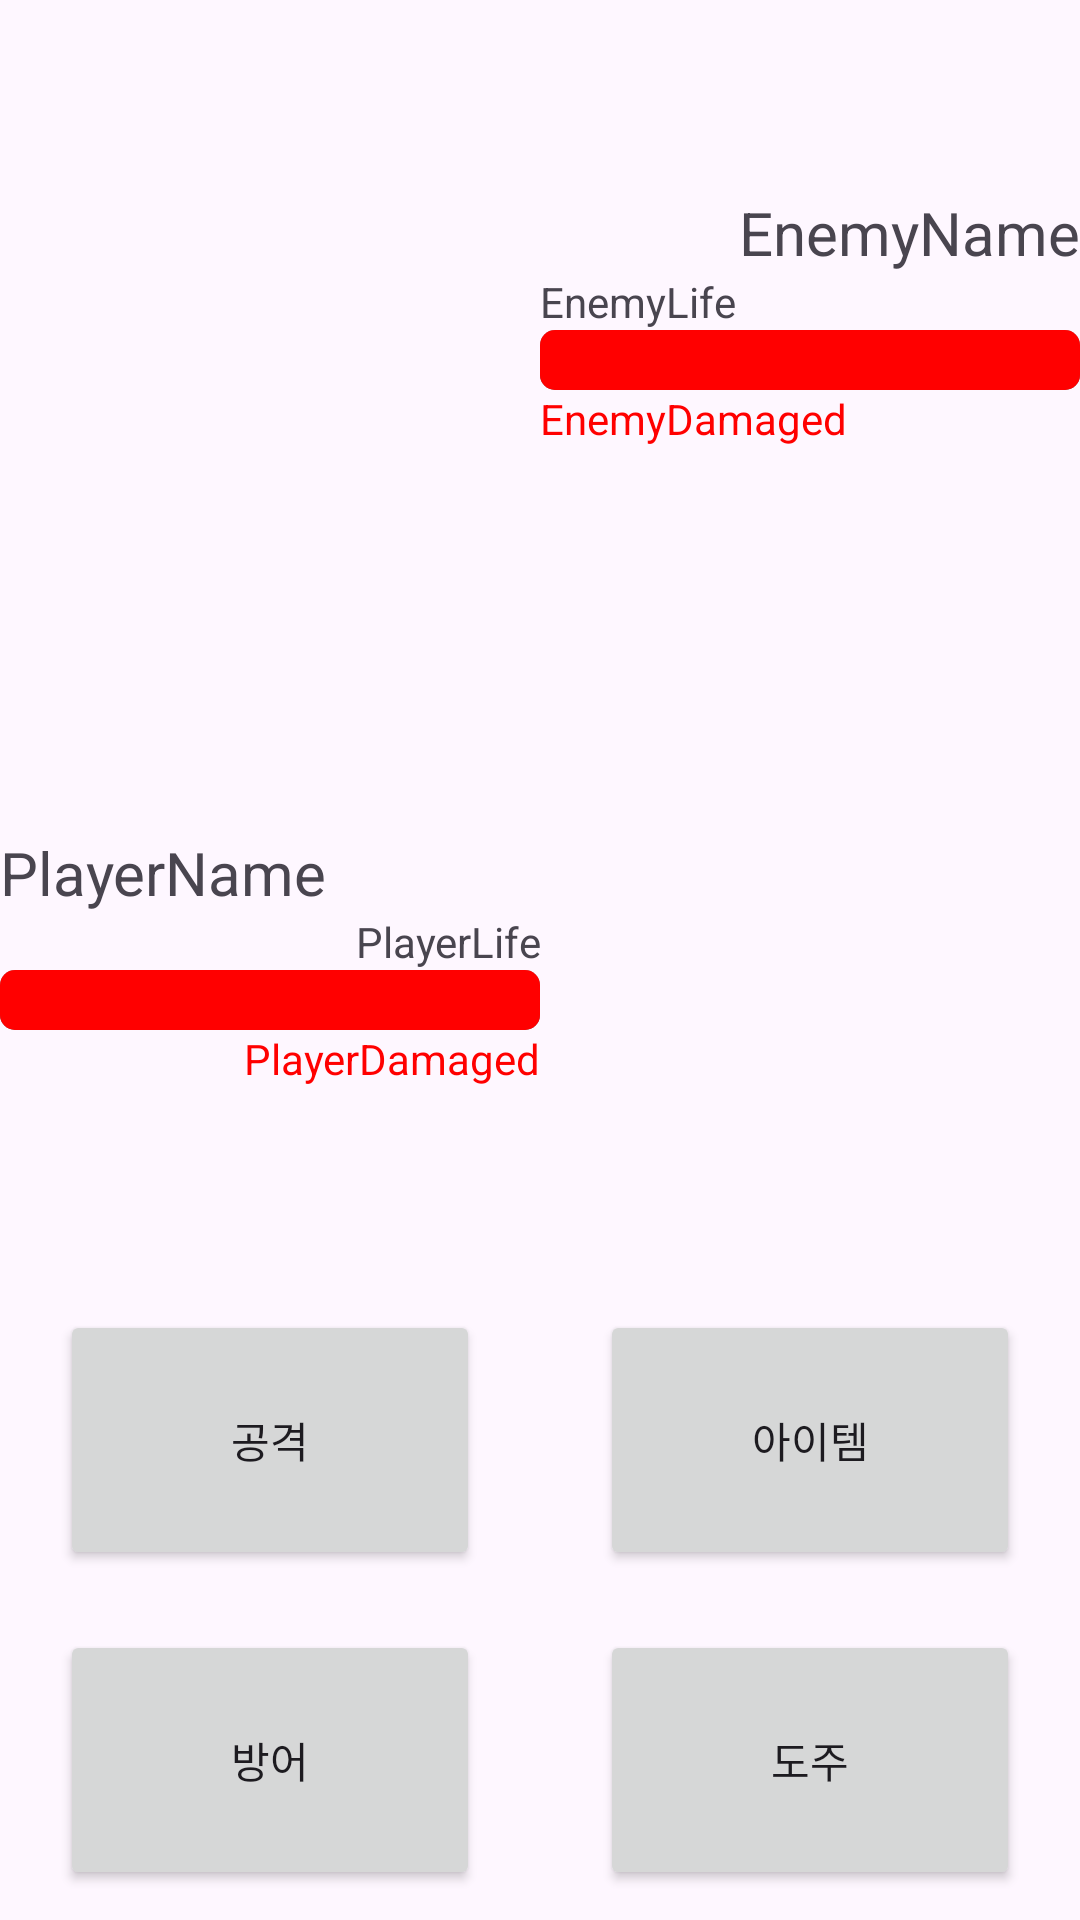

Android layout source for this screen:
<!-- AndroidManifest.xml: application theme Theme.DungeonWALKIN -->
<!-- res/layout/battle_dialog.xml -->
<?xml version="1.0" encoding="utf-8"?>
<LinearLayout
    xmlns:android="http://schemas.android.com/apk/res/android"
    android:layout_width="match_parent"
    android:layout_height="match_parent"
    android:orientation="vertical"
    android:gravity="center"
    android:weightSum="6"
    >
    <LinearLayout
        android:layout_width="match_parent"
        android:layout_height="0dp"
        android:layout_weight="2"
        android:gravity="center"
        android:weightSum="2"
        >
        <TextView
            android:layout_width="0dp"
            android:layout_height="match_parent"
            android:layout_weight="1"
            />
        <LinearLayout
            android:layout_width="0dp"
            android:layout_height="match_parent"
            android:layout_weight="1"
            android:orientation="vertical"
            android:gravity="center"
            >
            <TextView
                android:id="@+id/textViewEnemyName"
                android:layout_width="match_parent"
                android:layout_height="wrap_content"
                android:text="EnemyName"
                android:textSize="20dp"
                android:gravity="right"
                />
            <TextView
                android:id="@+id/textViewEnemyLife"
                android:layout_width="match_parent"
                android:layout_height="wrap_content"
                android:text="EnemyLife"
                android:textSize="14dp"
                android:gravity="left"
                />
            <ProgressBar
                android:id="@+id/progressBarEnemyLife"
                android:layout_width="match_parent"
                android:layout_height="wrap_content"
                style="@android:style/Widget.ProgressBar.Horizontal"
                android:progressTint="#FF0000"
                android:max="100"
                android:progress="100"
                />
            <TextView
                android:id="@+id/textViewEnemyDamaged"
                android:layout_width="match_parent"
                android:layout_height="wrap_content"
                android:text="EnemyDamaged"
                android:textSize="14dp"
                android:textColor="#FF0000"
                android:gravity="left"
                />
        </LinearLayout>

    </LinearLayout>

    <LinearLayout
        android:layout_width="match_parent"
        android:layout_height="0dp"
        android:layout_weight="2"
        android:gravity="center"
        android:weightSum="2"
        >

        <LinearLayout
            android:layout_width="0dp"
            android:layout_height="match_parent"
            android:layout_weight="1"
            android:orientation="vertical"
            android:gravity="center"
            >
            <TextView
                android:id="@+id/textViewPlayerName"
                android:layout_width="match_parent"
                android:layout_height="wrap_content"
                android:text="PlayerName"
                android:textSize="20dp"
                android:gravity="left"
                />
            <TextView
                android:id="@+id/textViewPlayerLife"
                android:layout_width="match_parent"
                android:layout_height="wrap_content"
                android:text="PlayerLife"
                android:textSize="14dp"
                android:gravity="right"
                />
            <ProgressBar
                android:id="@+id/progressBarPlayerLife"
                android:layout_width="match_parent"
                android:layout_height="wrap_content"
                style="@android:style/Widget.ProgressBar.Horizontal"
                android:progressTint="#FF0000"
                android:max="100"
                android:progress="100"
                />
            <TextView
                android:id="@+id/textViewPlayerDamaged"
                android:layout_width="match_parent"
                android:layout_height="wrap_content"
                android:text="PlayerDamaged"
                android:textSize="14dp"
                android:textColor="#FF0000"
                android:gravity="right"
                />
        </LinearLayout>
        <TextView
            android:layout_width="0dp"
            android:layout_height="match_parent"
            android:layout_weight="1"
            />
    </LinearLayout>
    <LinearLayout
        android:layout_width="match_parent"
        android:layout_height="0dp"
        android:layout_weight="2"
        android:orientation="horizontal"
        android:weightSum="2"
        >
        <LinearLayout
            android:layout_width="0dp"
            android:layout_height="match_parent"
            android:layout_weight="1"
            android:orientation="vertical"
            android:weightSum="2"
            >
            <Button
                android:id="@+id/atkButton"
                android:layout_width="match_parent"
                android:layout_height="0dp"
                android:layout_weight="1"
                android:text="공격"
                android:textSize="14dp"
                android:layout_marginStart="20dp"
                android:layout_marginEnd="20dp"
                android:layout_marginTop="10dp"
                android:layout_marginBottom="10dp"
                />
            <Button
                android:id="@+id/defButton"
                android:layout_width="match_parent"
                android:layout_height="0dp"
                android:layout_weight="1"
                android:text="방어"
                android:textSize="14dp"
                android:layout_marginStart="20dp"
                android:layout_marginEnd="20dp"
                android:layout_marginTop="10dp"
                android:layout_marginBottom="10dp"
                />
        </LinearLayout>
        <LinearLayout
            android:layout_width="0dp"
            android:layout_height="match_parent"
            android:layout_weight="1"
            android:orientation="vertical"
            android:weightSum="2"
            >
            <Button
                android:id="@+id/itemButton"
                android:layout_width="match_parent"
                android:layout_height="0dp"
                android:layout_weight="1"
                android:text="아이템"
                android:textSize="14dp"
                android:layout_marginStart="20dp"
                android:layout_marginEnd="20dp"
                android:layout_marginTop="10dp"
                android:layout_marginBottom="10dp"
                />
            <Button
                android:id="@+id/runButton"
                android:layout_width="match_parent"
                android:layout_height="0dp"
                android:layout_weight="1"
                android:text="도주"
                android:textSize="14dp"
                android:layout_marginStart="20dp"
                android:layout_marginEnd="20dp"
                android:layout_marginTop="10dp"
                android:layout_marginBottom="10dp"
                />
        </LinearLayout>
    </LinearLayout>

</LinearLayout>
<!-- resources referenced by this layout -->
<resources>
  <style name="Theme.DungeonWALKIN" parent="Base.Theme.DungeonWALKIN" />
  <style name="Base.Theme.DungeonWALKIN" parent="Theme.Material3.DayNight.NoActionBar">
          
          
      </style>
</resources>
